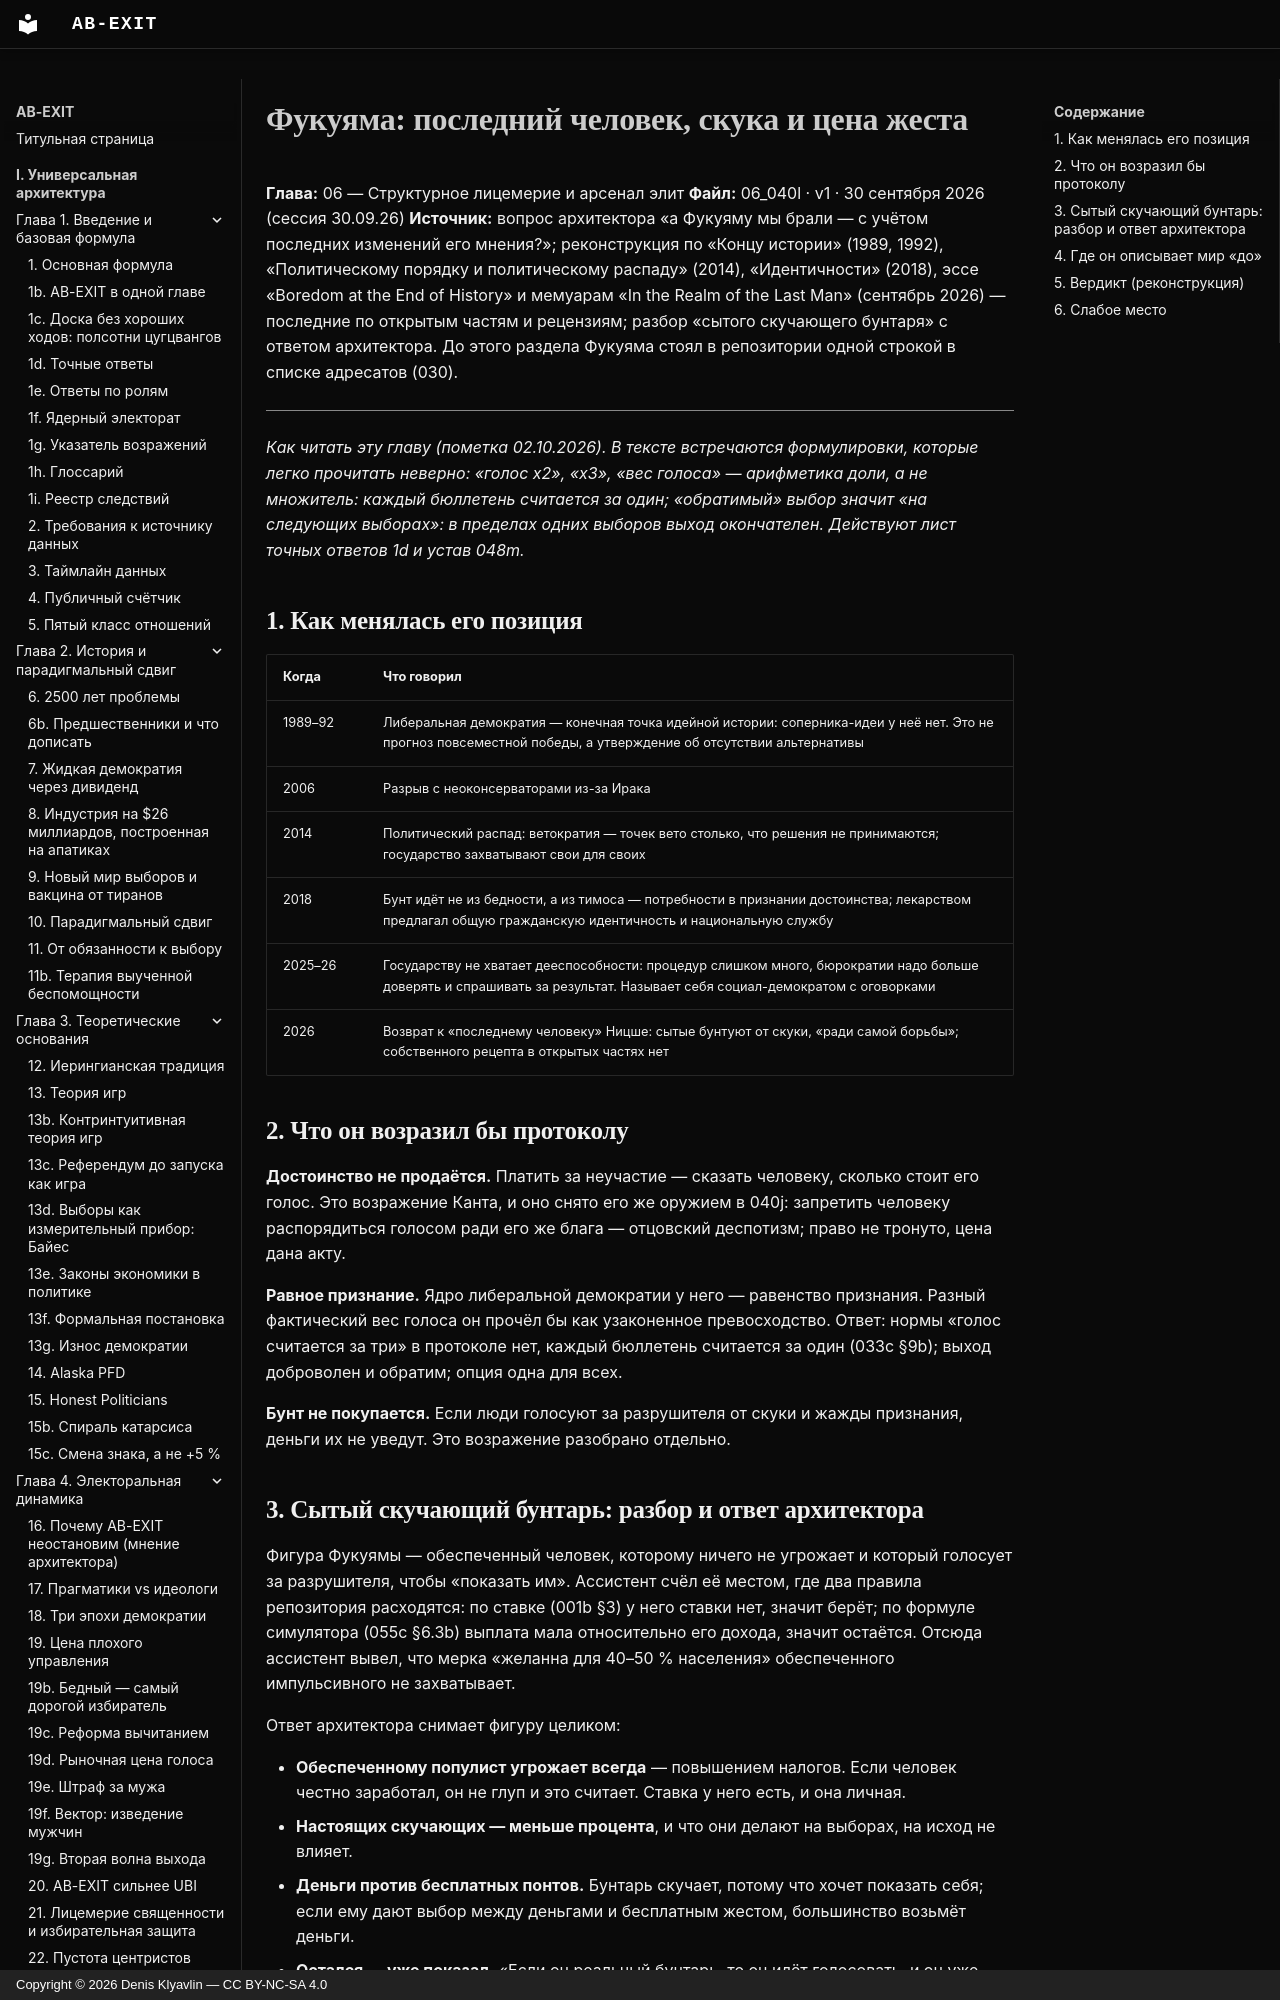

repository: Denis-Kliavlin/ab-exit · page: 06-critique-arsenal/040l-fukuyama/index.html · generator: mkdocs · copyright: Copyright © 2026 Denis Klyavlin — CC BY-NC-SA 4.0

# Фукуяма: последний человек, скука и цена жеста

**Глава:** 06 — Структурное лицемерие и арсенал элит
**Файл:** 06_040l · v1 · 30 сентября 2026 (сессия 30.09.26)
**Источник:** вопрос архитектора «а Фукуяму мы брали — с учётом последних изменений его мнения?»; реконструкция по «Концу истории» (1989, 1992), «Политическому порядку и политическому распаду» (2014), «Идентичности» (2018), эссе «Boredom at the End of History» и мемуарам «In the Realm of the Last Man» (сентябрь 2026) — последние по открытым частям и рецензиям; разбор «сытого скучающего бунтаря» с ответом архитектора. До этого раздела Фукуяма стоял в репозитории одной строкой в списке адресатов (030).

---

*Как читать эту главу (пометка 02.10.2026). В тексте встречаются формулировки, которые легко прочитать неверно: «голос x2», «x3», «вес голоса» — арифметика доли, а не множитель: каждый бюллетень считается за один; «обратимый» выбор значит «на следующих выборах»: в пределах одних выборов выход окончателен. Действуют лист точных ответов 1d и устав 048m.*

## 1. Как менялась его позиция

| Когда | Что говорил |
|---|---|
| 1989–92 | Либеральная демократия — конечная точка идейной истории: соперника-идеи у неё нет. Это не прогноз повсеместной победы, а утверждение об отсутствии альтернативы |
| 2006 | Разрыв с неоконсерваторами из-за Ирака |
| 2014 | Политический распад: ветократия — точек вето столько, что решения не принимаются; государство захватывают свои для своих |
| 2018 | Бунт идёт не из бедности, а из тимоса — потребности в признании достоинства; лекарством предлагал общую гражданскую идентичность и национальную службу |
| 2025–26 | Государству не хватает дееспособности: процедур слишком много, бюрократии надо больше доверять и спрашивать за результат. Называет себя социал-демократом с оговорками |
| 2026 | Возврат к «последнему человеку» Ницше: сытые бунтуют от скуки, «ради самой борьбы»; собственного рецепта в открытых частях нет |
